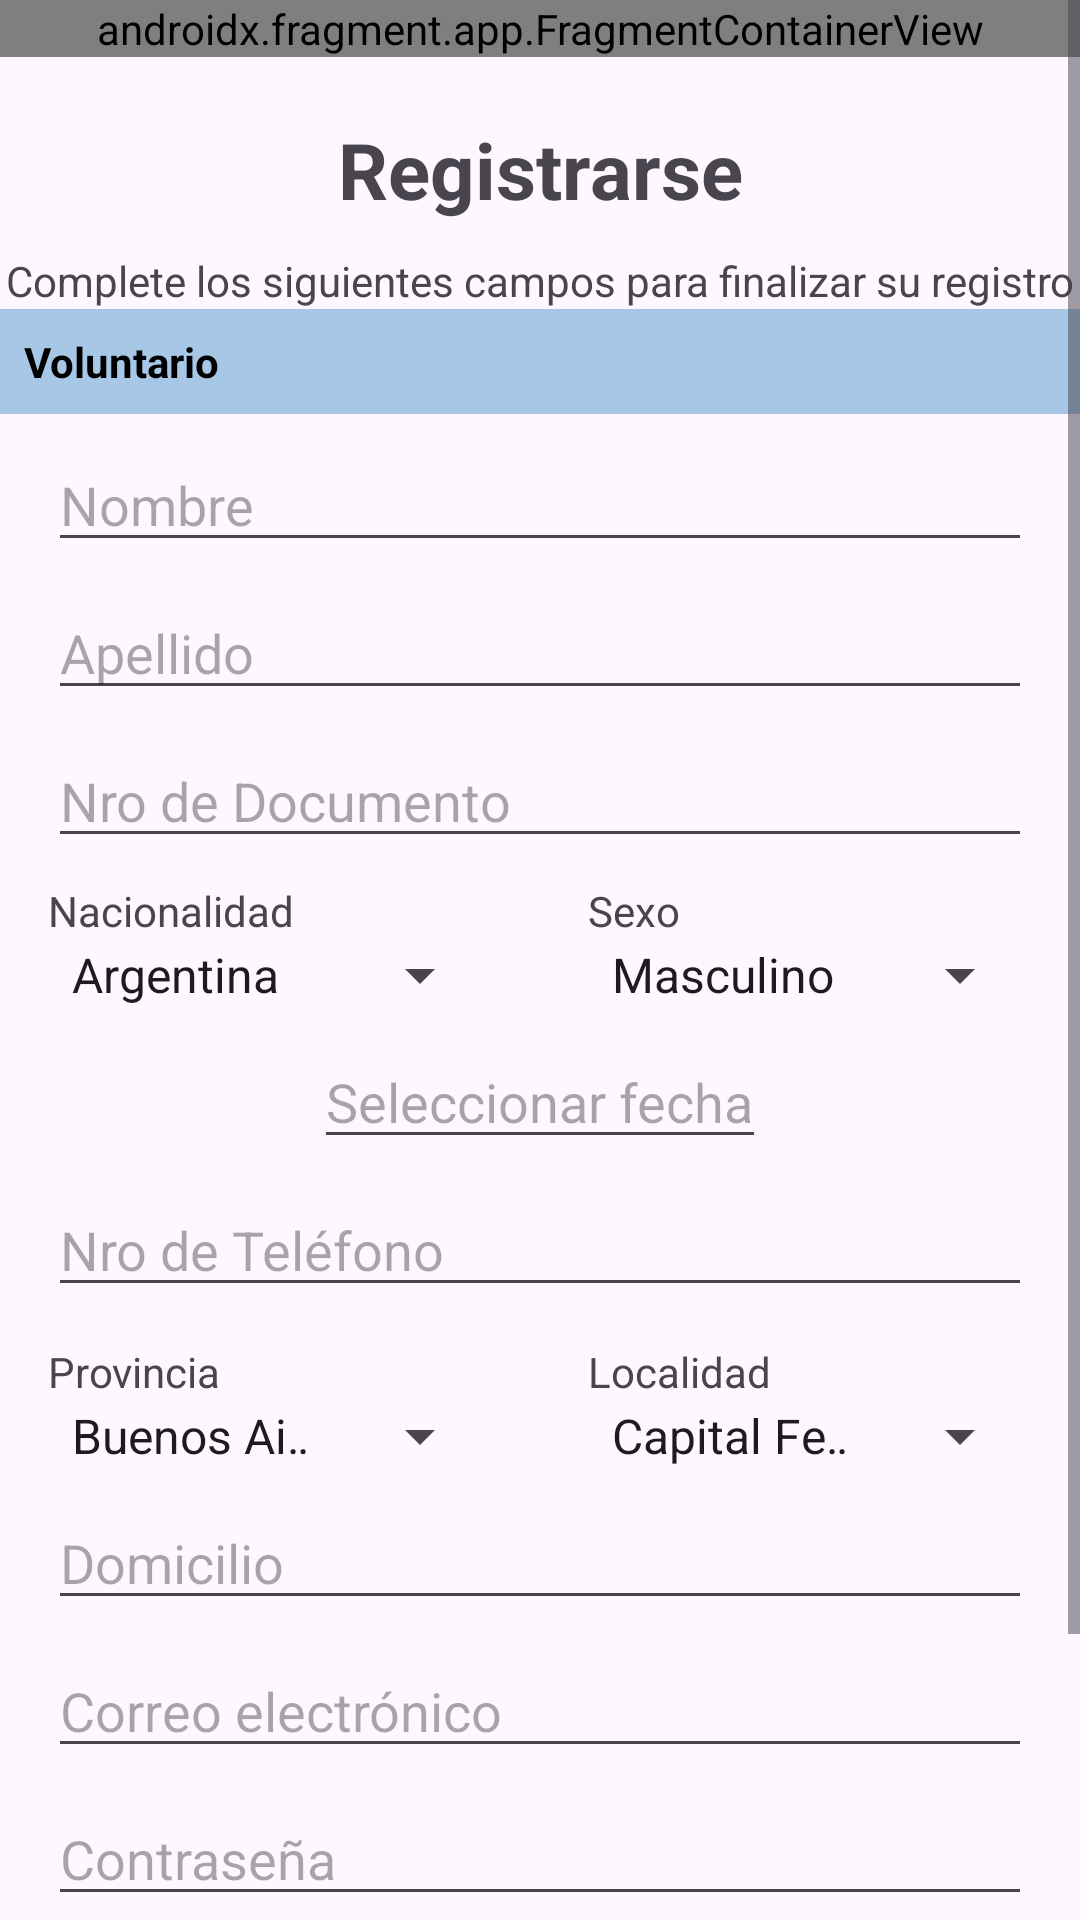

Android layout source for this screen:
<!-- AndroidManifest.xml: application theme Theme.TPINT_Grupo2 -->
<!-- res/layout/activity_registrarsevoluntario.xml -->
<?xml version="1.0" encoding="utf-8"?>
<ScrollView xmlns:android="http://schemas.android.com/apk/res/android"
    xmlns:app="http://schemas.android.com/apk/res-auto"
    xmlns:tools="http://schemas.android.com/tools"
    android:layout_width="match_parent"
    android:layout_height="match_parent">

    <androidx.constraintlayout.widget.ConstraintLayout
        android:id="@+id/main"
        android:layout_width="match_parent"
        android:layout_height="wrap_content"
        tools:context=".RegistrarseVoluntarioActivity">

        <androidx.fragment.app.FragmentContainerView
            android:id="@+id/fragment_toolbar_container"
            android:name="com.example.tpint_grupo2.FragmentBarraSuperior"
            android:layout_width="match_parent"
            android:layout_height="wrap_content"
            app:layout_constraintTop_toTopOf="parent"
            app:layout_constraintEnd_toEndOf="parent"
            app:layout_constraintStart_toStartOf="parent" />

        <TextView
            android:id="@+id/title"
            android:layout_width="wrap_content"
            android:layout_height="wrap_content"
            android:layout_marginTop="20dp"
            android:text="Registrarse"
            android:textSize="26sp"
            android:textStyle="bold"
            app:layout_constraintEnd_toEndOf="parent"
            app:layout_constraintStart_toStartOf="parent"
            app:layout_constraintTop_toBottomOf="@id/fragment_toolbar_container" />

        <TextView
            android:id="@+id/instruction"
            android:layout_width="wrap_content"
            android:layout_height="wrap_content"
            android:layout_marginTop="10dp"
            android:text="Complete los siguientes campos para finalizar su registro"
            android:textSize="14sp"
            app:layout_constraintEnd_toEndOf="parent"
            app:layout_constraintStart_toStartOf="parent"
            app:layout_constraintTop_toBottomOf="@id/title" />

        <TextView
            android:id="@+id/section_title"
            android:layout_width="0dp"
            android:layout_height="wrap_content"
            android:background="#A7C7E7"
            android:padding="8dp"
            android:text="Voluntario"
            android:textColor="#000000"
            android:textStyle="bold"
            app:layout_constraintEnd_toEndOf="parent"
            app:layout_constraintStart_toStartOf="parent"
            app:layout_constraintTop_toBottomOf="@id/instruction" />

        <EditText
            android:id="@+id/et_nombre"
            android:layout_width="0dp"
            android:layout_height="wrap_content"
            android:layout_marginHorizontal="16dp"
            android:layout_marginTop="8dp"
            android:hint="Nombre"
            android:inputType="text|textPersonName|textCapWords"
            app:layout_constraintEnd_toEndOf="parent"
            app:layout_constraintStart_toStartOf="parent"
            app:layout_constraintTop_toBottomOf="@id/section_title" />

        <EditText
            android:id="@+id/et_apellido"
            android:layout_width="0dp"
            android:layout_height="wrap_content"
            android:layout_marginHorizontal="16dp"
            android:layout_marginTop="8dp"
            android:hint="Apellido"
            android:inputType="text|textPersonName|textCapWords"
            app:layout_constraintEnd_toEndOf="parent"
            app:layout_constraintStart_toStartOf="parent"
            app:layout_constraintTop_toBottomOf="@id/et_nombre" />

        <EditText
            android:id="@+id/et_documento"
            android:layout_width="0dp"
            android:layout_height="wrap_content"
            android:layout_marginHorizontal="16dp"
            android:layout_marginTop="8dp"
            android:hint="Nro de Documento"
            android:inputType="number"
            app:layout_constraintEnd_toEndOf="parent"
            app:layout_constraintStart_toStartOf="parent"
            app:layout_constraintTop_toBottomOf="@id/et_apellido" />

        <TextView
            android:id="@+id/label_nacionalidad"
            android:layout_width="wrap_content"
            android:layout_height="wrap_content"
            android:layout_marginTop="8dp"
            android:text="Nacionalidad"
            app:layout_constraintEnd_toEndOf="@id/sp_nacionalidad"
            app:layout_constraintHorizontal_bias="0.0"
            app:layout_constraintStart_toStartOf="@id/sp_nacionalidad"
            app:layout_constraintTop_toBottomOf="@id/et_documento" />

        <Spinner
            android:id="@+id/sp_nacionalidad"
            android:layout_width="0dp"
            android:layout_height="wrap_content"
            app:layout_constraintEnd_toStartOf="@+id/sp_sexo"
            app:layout_constraintStart_toStartOf="parent"
            app:layout_constraintTop_toBottomOf="@id/label_nacionalidad"
            android:layout_marginHorizontal="16dp"
            android:entries="@array/nacionalidades" />

        <TextView
            android:id="@+id/label_sexo"
            android:layout_width="wrap_content"
            android:layout_height="wrap_content"
            android:layout_marginTop="8dp"
            android:text="Sexo"
            app:layout_constraintEnd_toEndOf="@id/sp_sexo"
            app:layout_constraintHorizontal_bias="0.0"
            app:layout_constraintStart_toStartOf="@id/sp_sexo"
            app:layout_constraintTop_toBottomOf="@id/et_documento" />

        <Spinner
            android:id="@+id/sp_sexo"
            android:layout_width="0dp"
            android:layout_height="wrap_content"
            app:layout_constraintEnd_toEndOf="parent"
            app:layout_constraintStart_toEndOf="@+id/sp_nacionalidad"
            app:layout_constraintTop_toBottomOf="@id/label_sexo"
            android:layout_marginHorizontal="16dp"
            android:entries="@array/sexos" />

        <EditText
            android:id="@+id/et_fecha_nacimiento"
            android:layout_width="wrap_content"
            android:layout_height="wrap_content"
            android:hint="Seleccionar fecha"
            android:focusable="false"
            app:layout_constraintTop_toBottomOf="@id/sp_sexo"
            app:layout_constraintStart_toStartOf="parent"
            app:layout_constraintEnd_toEndOf="parent"
            android:layout_marginTop="8dp"
            android:layout_marginHorizontal="16dp" />


        <EditText
            android:id="@+id/et_telefono"
            android:layout_width="0dp"
            android:layout_height="wrap_content"
            android:layout_marginHorizontal="16dp"
            android:layout_marginTop="8dp"
            android:hint="Nro de Teléfono"
            android:inputType="phone"
            app:layout_constraintEnd_toEndOf="parent"
            app:layout_constraintStart_toStartOf="parent"
            app:layout_constraintTop_toBottomOf="@id/et_fecha_nacimiento" />

        <TextView
            android:id="@+id/label_provincia"
            android:layout_width="wrap_content"
            android:layout_height="wrap_content"
            android:layout_marginTop="12dp"
            android:text="Provincia"
            app:layout_constraintEnd_toEndOf="@id/sp_provincia"
            app:layout_constraintHorizontal_bias="0.0"
            app:layout_constraintStart_toStartOf="@id/sp_provincia"
            app:layout_constraintTop_toBottomOf="@id/et_telefono" />

        <Spinner
            android:id="@+id/sp_provincia"
            android:layout_width="0dp"
            android:layout_height="wrap_content"
            app:layout_constraintEnd_toStartOf="@+id/sp_localidad"
            app:layout_constraintStart_toStartOf="parent"
            app:layout_constraintTop_toBottomOf="@id/label_provincia"
            android:layout_marginHorizontal="16dp"
            android:entries="@array/provincias" />

        <TextView
            android:id="@+id/label_localidad"
            android:layout_width="wrap_content"
            android:layout_height="wrap_content"
            android:layout_marginTop="12dp"
            android:text="Localidad"
            app:layout_constraintEnd_toEndOf="@id/sp_localidad"
            app:layout_constraintHorizontal_bias="0.0"
            app:layout_constraintStart_toStartOf="@id/sp_localidad"
            app:layout_constraintTop_toBottomOf="@id/et_telefono" />

        <Spinner
            android:id="@+id/sp_localidad"
            android:layout_width="0dp"
            android:layout_height="wrap_content"
            app:layout_constraintEnd_toEndOf="parent"
            app:layout_constraintStart_toEndOf="@+id/sp_provincia"
            app:layout_constraintTop_toBottomOf="@id/label_localidad"
            android:layout_marginHorizontal="16dp"
            android:entries="@array/localidades" />

        <EditText
            android:id="@+id/et_domicilio"
            android:layout_width="0dp"
            android:layout_height="wrap_content"
            android:layout_marginHorizontal="16dp"
            android:layout_marginTop="8dp"
            android:hint="Domicilio"
            android:inputType="text"
            app:layout_constraintEnd_toEndOf="parent"
            app:layout_constraintStart_toStartOf="parent"
            app:layout_constraintTop_toBottomOf="@id/sp_localidad" />

        <EditText
            android:id="@+id/et_email"
            android:layout_width="0dp"
            android:layout_height="wrap_content"
            android:hint="Correo electrónico"
            android:inputType="textEmailAddress"
            app:layout_constraintEnd_toEndOf="parent"
            app:layout_constraintStart_toStartOf="parent"
            app:layout_constraintTop_toBottomOf="@id/et_domicilio"
            android:layout_marginTop="8dp"
            android:layout_marginHorizontal="16dp" />

        <EditText
            android:id="@+id/et_contrasena"
            android:layout_width="0dp"
            android:layout_height="wrap_content"
            android:layout_marginHorizontal="16dp"
            android:layout_marginTop="8dp"
            android:hint="Contraseña"
            android:inputType="text|textPassword"
            app:layout_constraintEnd_toEndOf="parent"
            app:layout_constraintStart_toStartOf="parent"
            app:layout_constraintTop_toBottomOf="@id/et_email" />

        <EditText
            android:id="@+id/et_repetir_contrasena"
            android:layout_width="0dp"
            android:layout_height="wrap_content"
            android:hint="Repetir contraseña"
            android:inputType="textPassword"
            app:layout_constraintEnd_toEndOf="parent"
            app:layout_constraintStart_toStartOf="parent"
            app:layout_constraintTop_toBottomOf="@id/et_contrasena"
            android:layout_marginTop="8dp"
            android:layout_marginHorizontal="16dp" />

        <Button
            android:id="@+id/btn_confirmar"
            android:layout_width="wrap_content"
            android:layout_height="wrap_content"
            android:layout_marginTop="16dp"
            android:backgroundTint="#02AE01"
            android:text="REGISTRARSE"
            android:textColor="#FFFFFF"
            app:layout_constraintEnd_toEndOf="parent"
            app:layout_constraintStart_toStartOf="parent"
            app:layout_constraintTop_toBottomOf="@id/et_repetir_contrasena" />
    </androidx.constraintlayout.widget.ConstraintLayout>
</ScrollView>
<!-- resources referenced by this layout -->
<resources>
  <string-array name="localidades">
          <item>Capital Federal</item>
          <item>La Plata</item>
          <item>Rosario</item>
      </string-array>
  <string-array name="nacionalidades">
          <item>Argentina</item>
          <item>Brasil</item>
          <item>Chile</item>
          <item>Uruguay</item>
      </string-array>
  <string-array name="provincias">
          <item>Buenos Aires</item>
          <item>Córdoba</item>
          <item>Santa Fe</item>
      </string-array>
  <string-array name="sexos">
          <item>Masculino</item>
          <item>Femenino</item>
          <item>Otro</item>
      </string-array>
  <style name="Theme.TPINT_Grupo2" parent="Base.Theme.TPINT_Grupo2" />
  <style name="Base.Theme.TPINT_Grupo2" parent="Theme.Material3.DayNight.NoActionBar">
          
          
          <item name="android:statusBarColor">@color/verde_tb</item>
  
      </style>
  <color name="verde_tb">#02AF01</color>
</resources>
